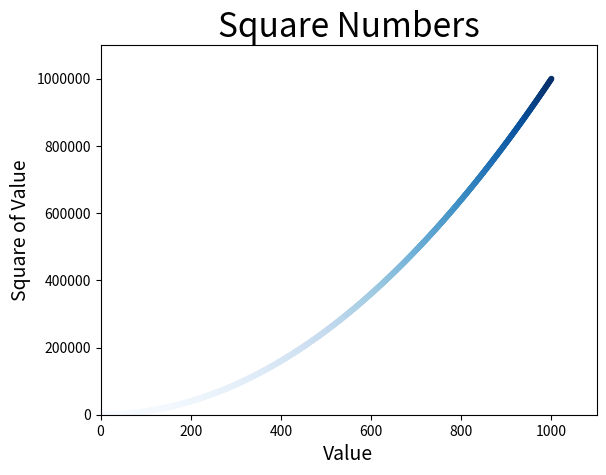

The matplotlib source for this figure:
import matplotlib.pyplot as plt

x_values = range(1, 1001)
y_values = [x**2 for x in x_values]

fig, ax = plt.subplots()
ax.scatter(x_values, y_values, c=y_values, cmap=plt.cm.Blues, s=10)

# Set chart title and label axes.
ax.set_title("Square Numbers", fontsize=24)
ax.set_xlabel("Value", fontsize=14)
ax.set_ylabel("Square of Value", fontsize=14)

# Set the range for each axis.
ax.axis([0, 1100, 0, 1_100_000])
ax.ticklabel_format(style='plain')

# Set size of tick labels.
# ax.tick_params(labelsize=14)

plt.savefig('squares_scatter.png', bbox_inches='tight')